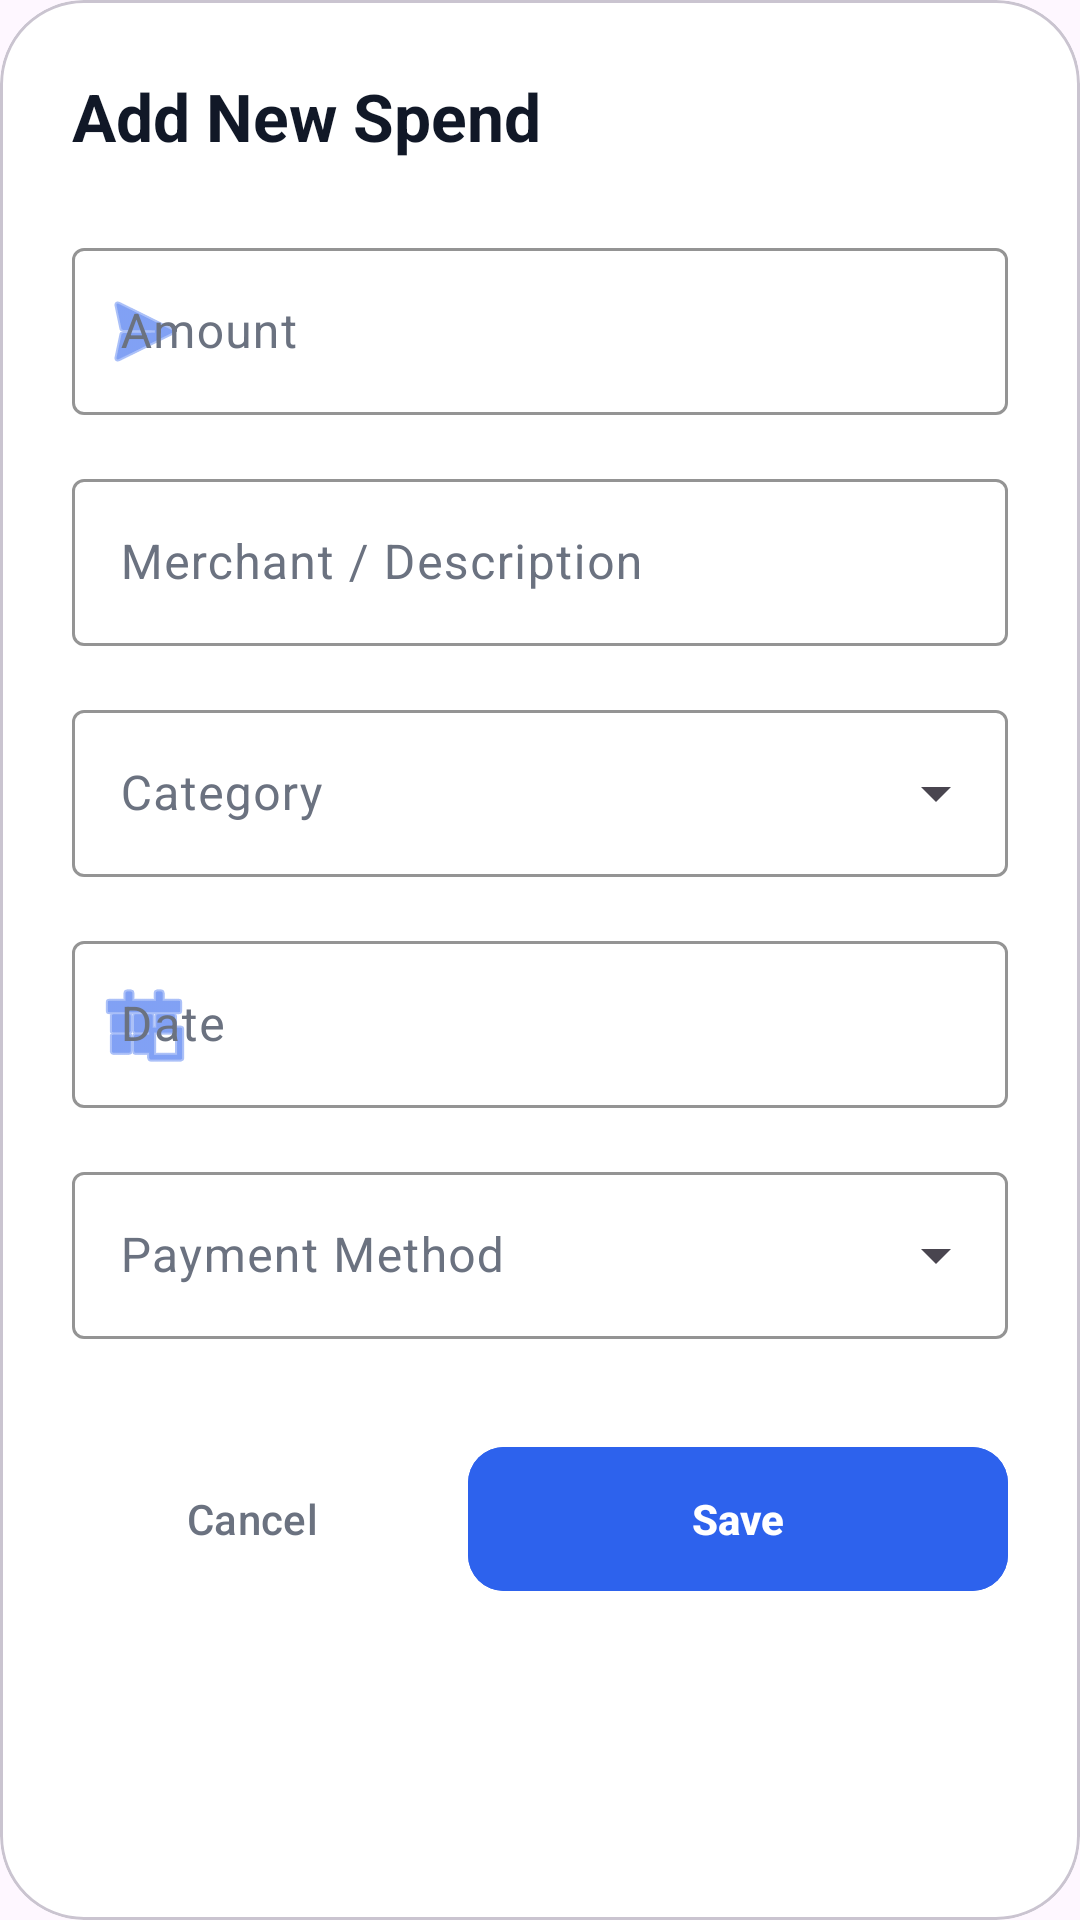

This screen was rendered from an Android layout file. Write that file and the resources it references.
<!-- AndroidManifest.xml: application theme Theme.ExpenceApplication -->
<!-- res/layout/dialog_add_expense.xml -->
<?xml version="1.0" encoding="utf-8"?>
<com.google.android.material.card.MaterialCardView xmlns:android="http://schemas.android.com/apk/res/android"
    xmlns:app="http://schemas.android.com/apk/res-auto"
    android:layout_width="match_parent"
    android:layout_height="wrap_content"
    android:minWidth="350dp"
    app:cardBackgroundColor="@color/app_card"
    app:cardCornerRadius="28dp"
    app:cardElevation="0dp">

    <androidx.core.widget.NestedScrollView
        android:layout_width="match_parent"
        android:layout_height="wrap_content"
        android:padding="24dp">

        <LinearLayout
            android:layout_width="match_parent"
            android:layout_height="wrap_content"
            android:orientation="vertical">

            <TextView
                android:layout_width="wrap_content"
                android:layout_height="wrap_content"
                android:layout_marginBottom="24dp"
                android:text="Add New Spend"
                android:textColor="@color/text_main"
                android:textSize="22sp"
                android:textStyle="bold" />

            <com.google.android.material.textfield.TextInputLayout
                android:id="@+id/tilAmount"
                style="@style/Widget.Material3.TextInputLayout.OutlinedBox"
                android:layout_width="match_parent"
                android:layout_height="wrap_content"
                android:hint="Amount"
                android:textColorHint="@color/text_sub"
                app:boxStrokeColor="@color/accent_primary"
                app:hintTextColor="@color/accent_primary"
                app:prefixText="₹ "
                app:prefixTextColor="@color/accent_primary"
                app:startIconDrawable="@android:drawable/ic_menu_send"
                app:startIconTint="@color/accent_primary">

                <com.google.android.material.textfield.TextInputEditText
                    android:id="@+id/etAmount"
                    android:layout_width="match_parent"
                    android:layout_height="wrap_content"
                    android:inputType="numberDecimal"
                    android:textColor="@color/text_main" />
            </com.google.android.material.textfield.TextInputLayout>

            <com.google.android.material.textfield.TextInputLayout
                android:id="@+id/tilDescription"
                style="@style/Widget.Material3.TextInputLayout.OutlinedBox"
                android:layout_width="match_parent"
                android:layout_height="wrap_content"
                android:layout_marginTop="16dp"
                android:hint="Merchant / Description"
                android:textColorHint="@color/text_sub"
                app:boxStrokeColor="@color/accent_primary"
                app:hintTextColor="@color/accent_primary">

                <com.google.android.material.textfield.TextInputEditText
                    android:id="@+id/etDescription"
                    android:layout_width="match_parent"
                    android:layout_height="wrap_content"
                    android:inputType="text"
                    android:textColor="@color/text_main" />
            </com.google.android.material.textfield.TextInputLayout>

            <com.google.android.material.textfield.TextInputLayout
                android:id="@+id/tilCategory"
                style="@style/Widget.Material3.TextInputLayout.OutlinedBox.ExposedDropdownMenu"
                android:layout_width="match_parent"
                android:layout_height="wrap_content"
                android:layout_marginTop="16dp"
                android:hint="Category"
                android:textColorHint="@color/text_sub"
                app:boxStrokeColor="@color/accent_primary"
                app:hintTextColor="@color/accent_primary">

                <AutoCompleteTextView
                    android:id="@+id/actvCategory"
                    android:layout_width="match_parent"
                    android:layout_height="wrap_content"
                    android:inputType="none"
                    android:textColor="@color/text_main" />
            </com.google.android.material.textfield.TextInputLayout>

            <com.google.android.material.textfield.TextInputLayout
                android:id="@+id/tilDate"
                style="@style/Widget.Material3.TextInputLayout.OutlinedBox"
                android:layout_width="match_parent"
                android:layout_height="wrap_content"
                android:layout_marginTop="16dp"
                android:hint="Date"
                android:textColorHint="@color/text_sub"
                app:boxStrokeColor="@color/accent_primary"
                app:hintTextColor="@color/accent_primary"
                app:startIconDrawable="@android:drawable/ic_menu_today"
                app:startIconTint="@color/accent_primary">

                <com.google.android.material.textfield.TextInputEditText
                    android:id="@+id/etDate"
                    android:layout_width="match_parent"
                    android:layout_height="wrap_content"
                    android:focusable="false"
                    android:clickable="true"
                    android:inputType="none"
                    android:textColor="@color/text_main" />
            </com.google.android.material.textfield.TextInputLayout>

            <com.google.android.material.textfield.TextInputLayout
                android:id="@+id/tilPaymentMethod"
                style="@style/Widget.Material3.TextInputLayout.OutlinedBox.ExposedDropdownMenu"
                android:layout_width="match_parent"
                android:layout_height="wrap_content"
                android:layout_marginTop="16dp"
                android:hint="Payment Method"
                android:textColorHint="@color/text_sub"
                app:boxStrokeColor="@color/accent_primary"
                app:hintTextColor="@color/accent_primary">

                <AutoCompleteTextView
                    android:id="@+id/actvPaymentMethod"
                    android:layout_width="match_parent"
                    android:layout_height="wrap_content"
                    android:inputType="none"
                    android:textColor="@color/text_main" />
            </com.google.android.material.textfield.TextInputLayout>

            <LinearLayout
                android:layout_width="match_parent"
                android:layout_height="wrap_content"
                android:layout_marginTop="32dp"
                android:orientation="horizontal">

                <com.google.android.material.button.MaterialButton
                    android:id="@+id/btnCancel"
                    style="@style/Widget.Material3.Button.TextButton"
                    android:layout_width="0dp"
                    android:layout_height="56dp"
                    android:layout_weight="1"
                    android:text="Cancel"
                    android:textColor="@color/text_sub" />

                <com.google.android.material.button.MaterialButton
                    android:id="@+id/btnSave"
                    android:layout_width="0dp"
                    android:layout_height="56dp"
                    android:layout_marginStart="12dp"
                    android:layout_weight="1.5"
                    android:backgroundTint="@color/accent_primary"
                    android:text="Save"
                    android:textColor="@color/white"
                    android:textStyle="bold"
                    app:cornerRadius="12dp" />
            </LinearLayout>

        </LinearLayout>
    </androidx.core.widget.NestedScrollView>
</com.google.android.material.card.MaterialCardView>
<!-- resources referenced by this layout -->
<resources>
  <color name="accent_primary">#2D62ED</color>
  <color name="app_card">#FFFFFF</color>
  <color name="text_main">#111827</color>
  <color name="text_sub">#6B7280</color>
  <color name="white">#FFFFFFFF</color>
  <style name="Theme.ExpenceApplication" parent="Base.Theme.ExpenceApplication" />
  <style name="Base.Theme.ExpenceApplication" parent="Theme.Material3.DayNight.NoActionBar">
          
          
      </style>
</resources>
